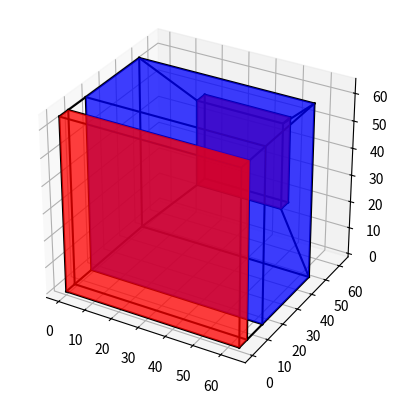

This figure's Python source:
"""
This script is used for visualizing a neural network architecture in 3D using NumPy and Matplotlib. It provides classes 
and functions to create and manipulate cubes representing network layers and draw them along with their connections.
"""

import numpy as np
from mpl_toolkits.mplot3d import Axes3D
import matplotlib.pyplot as plt
from mpl_toolkits.mplot3d.art3d import Poly3DCollection


def standard_vertices_translations(x, y, z):
    """
    Translate the standard unit cube vertices by the given x, y, and z values.

    Args:
        x (float): The x-coordinate translation.
        y (float): The y-coordinate translation.
        z (float): The z-coordinate translation.

    Returns:
        np.array: A NumPy array containing the translated vertices.
    """
    standard_vertices = np.array([[0, 0, 0], [1, 0, 0], [1, 1, 0], [0, 1, 0],
                                  [0, 0, 1], [1, 0, 1], [1, 1, 1], [0, 1, 1]],
                                 dtype=np.float32)
    new_vertices = []
    for (x1, y1, z1) in standard_vertices:
        new_vertices.append([x1 + x, y1 + y, z1 + z])

    return np.array(new_vertices, dtype=np.float32)


def translate_vertices(old_vertices, new_coords):
    """
    Translate a set of vertices by the given new coordinates.

    Args:
        old_vertices (np.array): A NumPy array containing the original vertices.
        new_coords (tuple): A tuple containing the x, y, and z translation values.

    Returns:
        np.array: A NumPy array containing the translated vertices.
    """
    return old_vertices + np.array(new_coords, dtype=np.float32)



unit_cube_vertices = np.array([[1, 1, 1], [2, 1, 1], [2, 2, 1], [1, 2, 1],
                               [1, 1, 2], [2, 1, 2], [2, 2, 2], [1, 2, 2]],
                              dtype=np.float32)

standard_vertices = np.array([[0, 0, 0], [1, 0, 0], [1, 1, 0], [0, 1, 0],
                              [0, 0, 1], [1, 0, 1], [1, 1, 1], [0, 1, 1]],
                             dtype=np.float32)

edges = [(0, 1), (1, 2), (2, 3), (3, 0), (4, 5), (5, 6), (6, 7), (7, 4),
         (0, 4), (1, 5), (2, 6), (3, 7)]

faces = [(0, 1, 2, 3), (4, 5, 6, 7), (0, 1, 5, 4), (1, 2, 6, 5), (2, 3, 7, 6),
         (3, 0, 4, 7)]


class CubeCollection:
    """
    A collection of Cube objects, used to manage and draw multiple cubes together.

    Attributes:
        cubes (list): A list of Cube objects.
    """

    def __init__(self, cubes=[]):
        self.cubes = cubes

    def add(self, cube):
        """
        Add a Cube object to the CubeCollection.

        Args:
            cube (Cube): The Cube object to be added to the collection.
        """
        self.cubes.append(cube)

    def draw_cubes(self, ax):
        """
        Draw all the cubes in the collection on the provided 3D axis.

        Args:
                ax (Axes3D): The 3D axis on which to draw the cubes.
        """ 
        for cube in self.cubes:
            cube.draw(ax)


cube_collection = CubeCollection()


class Cube:
    """
    Represents a 3D cube, used to visualize network layers.

    Attributes:
        color (str): The color of the cube.
        alpha (float): The transparency of the cube.
        width (float): The width of the cube.
        height (float): The height of the cube.
        depth (float): The depth of the cube.
        x (float): The x-coordinate of the bottom left vertex of the cube.
        y (float): The y-coordinate of the bottom left vertex of the cube.
        z (float): The z-coordinate of the bottom left vertex of the cube.
        vertices (np.array): The vertices of the cube after scaling and translation.
    """

    def __init__(self, width, height, depth, x, y, z, colour, alpha) -> None:
        self.color = colour
        self.alpha = alpha
        self.__width = width
        self.__height = height
        self.__depth = depth
        self.x = x
        self.y = y
        self.z = z
        cube_collection.add(self)

    def draw(self, ax):
        """
        Draw the cube on the provided 3D axis.

        Args:
                ax (Axes3D): The 3D axis on which to draw the cube.
    """
        temp_vertices = []
        for (x1, y1, z1) in standard_vertices:
            scaled = [x1 * self.width, y1 * self.depth, z1 * self.height]
            temp_vertices.append(scaled)
        pre_translated = np.array(temp_vertices, dtype=np.float32)
        translated = translate_vertices(pre_translated,
                                        (self.x, self.y, self.z))

        self.vertices = np.array(translated, dtype=np.float32)
        # Plot the edges of the cube
        for edge in edges:
            ax.plot(self.vertices[edge, 0], self.vertices[edge, 1],
                    self.vertices[edge, 2], 'black')

        # Create the polygons for each face
        polygons = [
            Poly3DCollection([self.vertices[list(face)]],
                             alpha=self.alpha,
                             facecolor=self.color) for face in faces
        ]

        # Add the polygons to the plot
        for poly in polygons:
            ax.add_collection3d(poly)

    @property
    def width(self):
        return self.__width

    @property
    def height(self):
        return self.__height

    @property
    def depth(self):
        return self.__depth


def draw_connections(outbound: Cube, inbound: Cube, axis):
    """
    Draw connections between two Cube objects.

    Args:
        outbound (Cube): The first Cube object.
        inbound (Cube): The second Cube object.
        axis (Axes3D): The 3D axis on which to draw the connections.
    """

    def get_vertices(from_vertices, to_vertices):
        o = [2, 3, 6, 7]
        i = [0, 1, 4, 5]
        from_vertices_list = from_vertices.tolist()
        to_vertices_list = to_vertices.tolist()
        correct_from_vertices = [from_vertices_list[n] for n in o]
        correct_to_vertices = [to_vertices_list[n] for n in i]
        return correct_from_vertices, correct_to_vertices

    out_vertices, in_vertices = get_vertices(outbound.vertices,
                                             inbound.vertices)
    connecting_edges = [(0, 1), (1, 0), (2, 3), (3, 2)]
    edge_list = []
    for edge in connecting_edges:
        x_out = out_vertices[edge[0]][0]
        x_in = in_vertices[edge[1]][0]
        y_out = out_vertices[edge[0]][1]
        y_in = in_vertices[edge[1]][1]
        z_out = out_vertices[edge[0]][2]
        z_in = in_vertices[edge[1]][2]
        edge_list.append([(x_out, x_in), (y_out, y_in), (z_out, z_in)])

    for edge in edge_list:
        axis.plot(edge[0], edge[1], edge[2], 'black')


class Layer:
    """
    Represents a layer in a neural network model.

    Attributes:
        name (str): The name of the layer.
        input_channels (int): The number of input channels.
        output_channels (int): The number of output channels.
        depth (float): The depth of the layer cube.
        color (str): The color of the layer cube.
        alpha (float): The transparency of the layer cube.
    """
    
    def __init__(self, name, input_channels, output_channels, depth, color,
                 alpha) -> None:
        self.name = name
        self.input_channels = input_channels
        self.output_channels = output_channels
        self.depth = depth
        self.color = color
        self.alpha = alpha


class Model:
    """
    Represents a neural network model, with a list of layers.

    Attributes:
        layers (list): A list of Layer objects.
        _cubes (list): A list of Cube objects representing the layers in the model.
    """

    def __init__(self, layers: list[Layer]):

        def get_color(name):
            name_map = {'Convolution': 'r', 'BatchNormalization': 'b'}
            return name_map[name]

        self.layers = layers
        self._cubes: list[Cube] = []
        for layer in layers:
            self._cubes.append(
                Cube(layer.input_channels, layer.input_channels, layer.depth,
                     0, 0, 0, get_color(layer.name), layer.alpha))

        # We can leave the largest cube where it is, as it is the largest.
        # We need to move others up in the graph so that they are central
        # Find the largest cube
        largest_cube = max(self._cubes,
                           key=lambda cube: cube.width * cube.height)
        prev_cube = None
        # Translate the other cubes to align their center with the largest cube's center
        for i, cube in enumerate(self._cubes):
            if cube != largest_cube:
                # Calculate the offset to translate the cube
                x_offset = (largest_cube.width - cube.width) / 2
                z_offset = (largest_cube.height - cube.height) / 2
                y_offset = 0  # Assuming all cubes are on the same z-plane

                if prev_cube != None:
                    y_offset = prev_cube.depth + prev_cube.y + 10  # Placeholder figure for distance apart
                # Translate the cube
                cube.x += x_offset
                cube.y += y_offset
                cube.z += z_offset
            prev_cube = cube

    def draw(self, axis):
        """
        Draw the model's layers (cubes) and their connections on the provided 3D axis.

        Args:
                axis (Axes3D): The 3D axis on which to draw the layers and connections.
    """
        for cube in self._cubes:
            cube.draw(axis)
        for index, cube in enumerate(self._cubes):
            # Only draw connection if there is a layer next in the model
            if index != len(self._cubes) - 1:
                draw_connections(cube, self._cubes[index + 1], axis)


# Example usage
fig = plt.figure()
ax = fig.add_subplot(111, projection='3d')

#cube1 = Cube(5,5,1, 0, 0, 0, 'r', 0.5)
#cube2 = Cube(3,3,4, 1, 3, 1, 'b', 0.5)
layer1 = Layer('Convolution', 64, 64, 5, 'r', 0.5)
layer2 = Layer('BatchNormalization', 64, 64, 32, 'b', 0.5)
layer3 = Layer('Convolution', 32, 32, 5, 'b', 0.5)
model = Model([layer1, layer2, layer3])
model.draw(ax)

#cube_collection.draw_cubes(ax)
#draw_connections(cube1, cube2, ax)

# Set the aspect ratio of the plot to 'equal'
limits = np.array([getattr(ax, f'get_{axis}lim')() for axis in 'xyz'])
ax.set_box_aspect(np.ptp(limits, axis=1))

plt.show()
